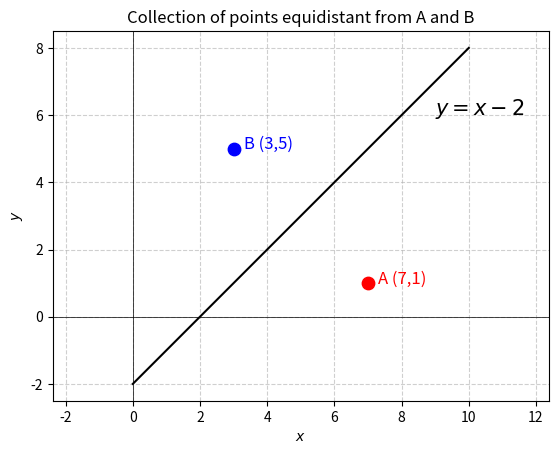

Reproduce this figure in Python.
import numpy as np
import matplotlib.pyplot as plt

# Define points
A = np.array([7, 1])
B = np.array([3, 5])

# Define line y = x - 2
x_vals = np.linspace(0, 10, 100)
y_vals = x_vals - 2

# Plot line
plt.plot(x_vals, y_vals, 'k-')

# Inline label for the line
plt.text(9, 6, r'$y = x - 2$', fontsize=15, color='black')

# Plot points A and B
plt.scatter(*A, color='red', s=80)
plt.scatter(*B, color='blue', s=80)

# Annotate points near them
plt.text(A[0] + 0.3, A[1], r'A (7,1)', fontsize=12, color='red')
plt.text(B[0] + 0.3, B[1], r'B (3,5)', fontsize=12, color='blue')

# Axes settings
plt.axhline(0, color='black', linewidth=0.5)
plt.axvline(0, color='black', linewidth=0.5)
plt.title('Collection of points equidistant from A and B')
plt.xlabel('$x$')
plt.ylabel('$y$')
plt.grid(True, linestyle='--', alpha=0.6)
plt.axis('equal')

# Display
plt.show()
